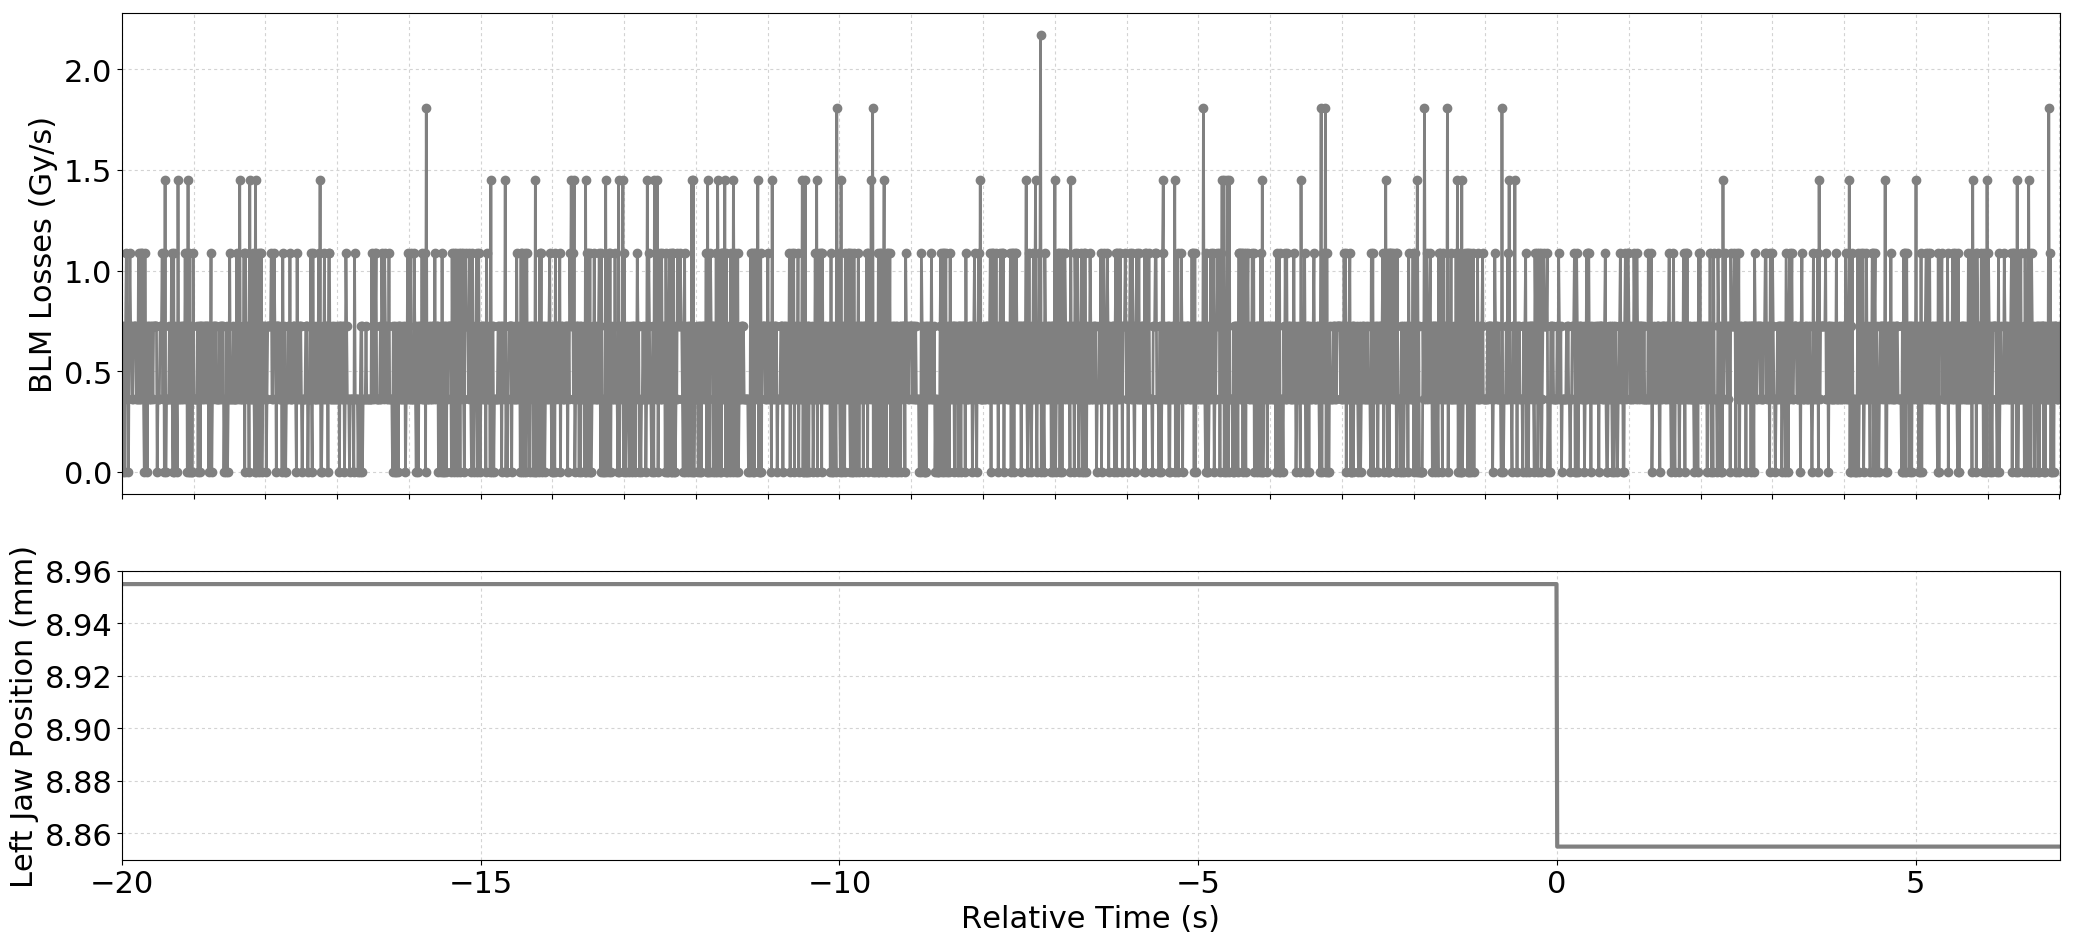

Values plotted in this chart, from the file beside it:
Timestamp, position, BLMTI.06L3.B1I10_TCP.6L3.B1
1493558513450, 8.955, 7.240000000000001e-07
1493558513460, 8.955, 3.6200000000000004e-07
1493558513470, 8.955, 0.0
1493558513480, 8.955, 7.240000000000001e-07
1493558513490, 8.955, 0.0
1493558513500, 8.955, 7.240000000000001e-07
1493558513510, 8.955, 1.0859999999999999e-06
1493558513520, 8.955, 3.6200000000000004e-07
1493558513530, 8.955, 7.240000000000001e-07
1493558513540, 8.955, 0.0
1493558513550, 8.955, 7.240000000000001e-07
1493558513560, 8.955, 1.0859999999999999e-06
1493558513570, 8.955, 7.240000000000001e-07
1493558513580, 8.955, 7.240000000000001e-07
1493558513590, 8.955, 3.6200000000000004e-07
1493558513600, 8.955, 3.6200000000000004e-07
1493558513610, 8.955, 7.240000000000001e-07
1493558513620, 8.955, 7.240000000000001e-07
1493558513630, 8.955, 7.240000000000001e-07
1493558513640, 8.955, 7.240000000000001e-07
1493558513650, 8.955, 3.6200000000000004e-07
1493558513660, 8.955, 3.6200000000000004e-07
1493558513670, 8.955, 3.6200000000000004e-07
1493558513680, 8.955, 1.0859999999999999e-06
1493558513690, 8.955, 3.6200000000000004e-07
1493558513700, 8.955, 3.6200000000000004e-07
1493558513710, 8.955, 1.0859999999999999e-06
1493558513720, 8.955, 3.6200000000000004e-07
1493558513730, 8.955, 1.0859999999999999e-06
1493558513740, 8.955, 7.240000000000001e-07
1493558513750, 8.955, 3.6200000000000004e-07
1493558513760, 8.955, 0.0
1493558513770, 8.955, 1.0859999999999999e-06
1493558513780, 8.955, 3.6200000000000004e-07
1493558513790, 8.955, 7.240000000000001e-07
1493558513800, 8.955, 0.0
1493558513810, 8.955, 7.240000000000001e-07
1493558513820, 8.955, 7.240000000000001e-07
1493558513830, 8.955, 3.6200000000000004e-07
1493558513840, 8.955, 3.6200000000000004e-07
1493558513850, 8.955, 7.240000000000001e-07
1493558513860, 8.955, 3.6200000000000004e-07
1493558513870, 8.955, 7.240000000000001e-07
1493558513880, 8.955, 3.6200000000000004e-07
1493558513890, 8.955, 7.240000000000001e-07
1493558513900, 8.955, 7.240000000000001e-07
1493558513910, 8.955, 7.240000000000001e-07
1493558513920, 8.955, 7.240000000000001e-07
1493558513930, 8.955, 7.240000000000001e-07
1493558513940, 8.955, 0.0
1493558513950, 8.955, 3.6200000000000004e-07
1493558513960, 8.955, 3.6200000000000004e-07
1493558513970, 8.955, 3.6200000000000004e-07
1493558513980, 8.955, 7.240000000000001e-07
1493558513990, 8.955, 7.240000000000001e-07
1493558514000, 8.955, 7.240000000000001e-07
1493558514010, 8.955, 1.0859999999999999e-06
1493558514020, 8.955, 3.6200000000000004e-07
1493558514030, 8.955, 1.0859999999999999e-06
1493558514040, 8.955, 0.0
... 2,641 more rows
